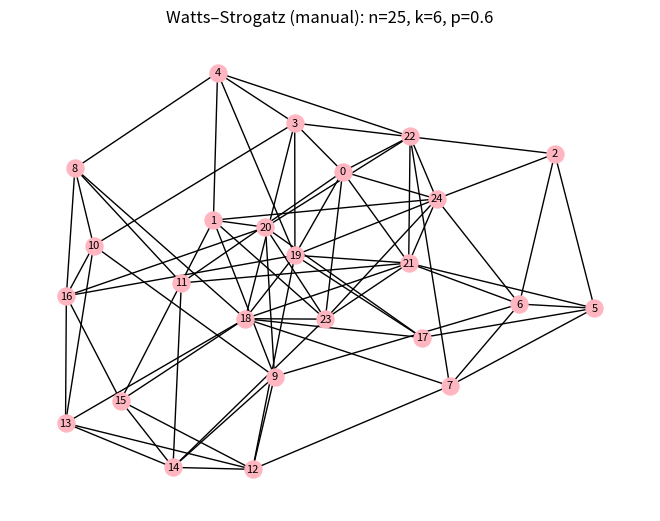
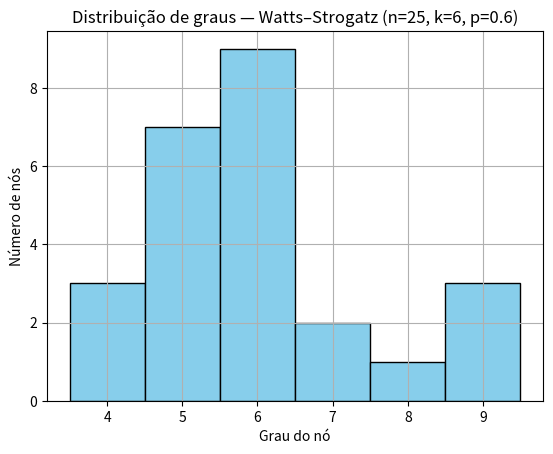

Python code for these plots, in order:
# -*- coding: utf-8 -*-
"""watts_strogatz.ipynb

Automatically generated by Colab.

Original file is located at
    https://colab.research.google.com/drive/1rUuQS0h3yXklK2Ang4c6XijgtLXVKwev
"""

import random
import matplotlib.pyplot as plt
import networkx as nx

def watts_strogatz(n, k, p):
    if k % 2 != 0:
        raise ValueError("k deve ser par.")

    G = nx.Graph()
    G.add_nodes_from(range(n))

    # conexões do anel regular
    for i in range(n):
        for j in range(1, k//2 + 1):
            neighbor = (i + j) % n
            G.add_edge(i, neighbor)

    # redirecionamento com probabilidade p
    for (i, j) in list(G.edges()):
        if random.random() < p:
            G.remove_edge(i, j)

            possible_nodes = [n for n in range(n) if n != i and not G.has_edge(i, n)]
            if possible_nodes:
                new_target = random.choice(possible_nodes)
                G.add_edge(i, new_target)
            else:
                G.add_edge(i, j)

    # visualização do grafo
    nx.draw(
        G,
        with_labels=True,
        node_size=150,
        font_size=8,
        edge_color='black',
        node_color='lightpink'
    )
    plt.title(f"Watts–Strogatz (manual): n={n}, k={k}, p={p}")
    plt.show()

    # métricas da rede
    graus = [grau for _, grau in G.degree()]
    print(f"Número de componentes conexas: {nx.number_connected_components(G)}")
    if nx.is_connected(G):
        print(f"Diâmetro: {nx.diameter(G)}")
        print(f"Caminho médio: {nx.average_shortest_path_length(G):.2f}")
    else:
        print("Atenção: Grafo desconexo – não é possível calcular caminho médio e diâmetro.")

    print(f"Grau médio: {sum(graus)/len(graus):.2f}")
    print(f"Desvio padrão dos graus: {round((sum((x - sum(graus)/len(graus))**2 for x in graus)/len(graus))**0.5, 2)}")
    print(f"Coeficiente de clustering médio: {nx.average_clustering(G):.2f}")
    print(f"Densidade: {nx.density(G):.2f}")

    # histograma da distribuição de graus
    plt.hist(graus, bins=range(min(graus), max(graus)+2), align='left', color='skyblue', edgecolor='black')
    plt.title(f"Distribuição de graus — Watts–Strogatz (n={n}, k={k}, p={p})")
    plt.xlabel("Grau do nó")
    plt.ylabel("Número de nós")
    plt.grid(True)
    plt.show()

    return G

G_ws = watts_strogatz(n=25, k=6, p=0.6)
